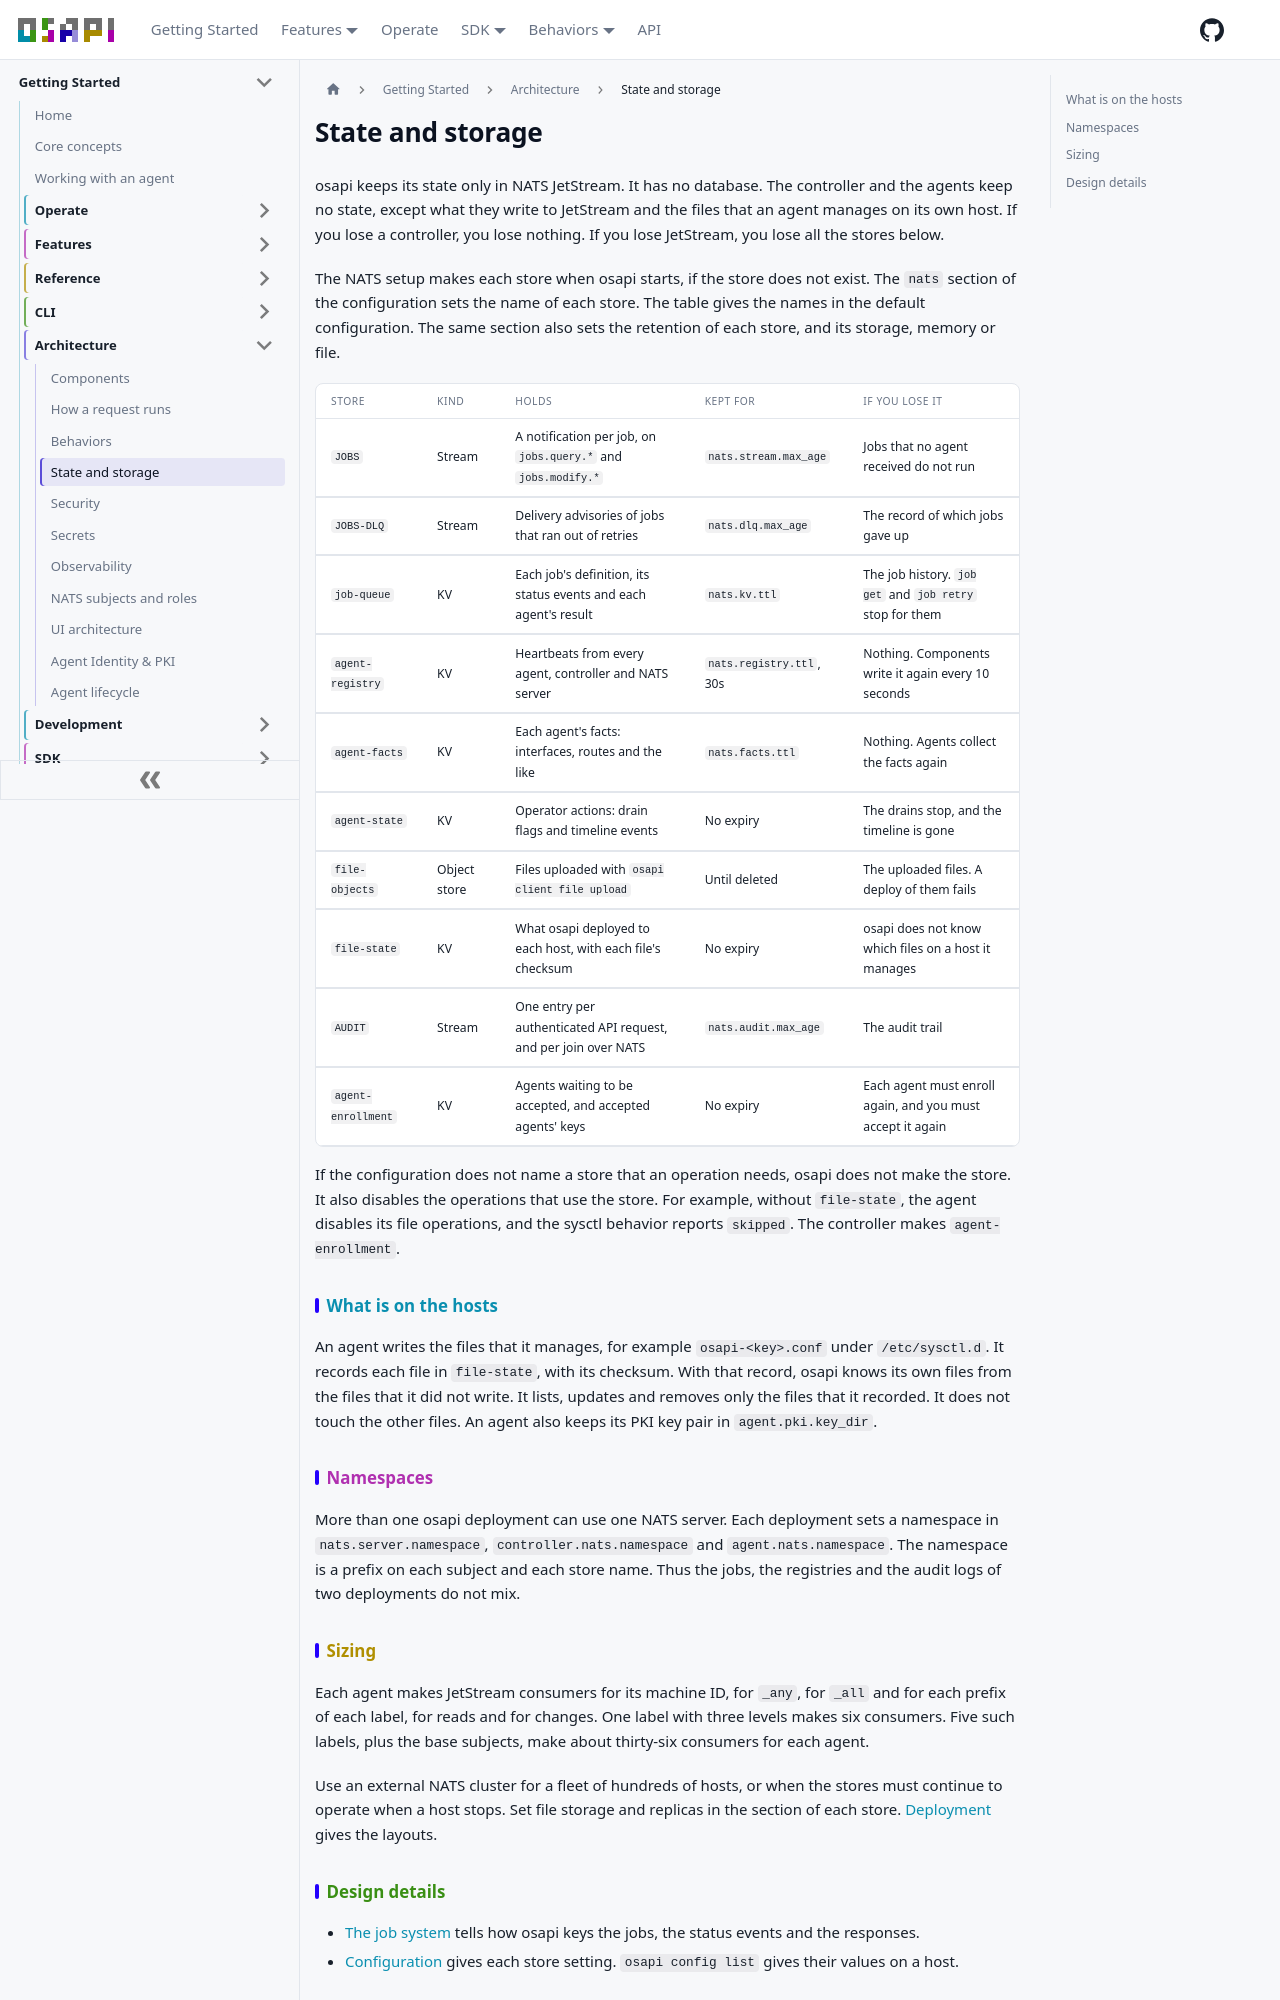

repository: osapi-io/osapi · page: sidebar/architecture/state.html · generator: docusaurus

---
sidebar_position: 5
---

# State and storage

osapi keeps its state only in NATS JetStream. It has no database. The controller
and the agents keep no state, except what they write to JetStream and the files
that an agent manages on its own host. If you lose a controller, you lose
nothing. If you lose JetStream, you lose all the stores below.

The NATS setup makes each store when osapi starts, if the store does not exist.
The `nats` section of the configuration sets the name of each store. The table
gives the names in the default configuration. The same section also sets the
retention of each store, and its storage, memory or file.

| Store              | Kind         | Holds                                                            | Kept for                 | If you lose it                                             |
| ------------------ | ------------ | ---------------------------------------------------------------- | ------------------------ | ---------------------------------------------------------- |
| `JOBS`             | Stream       | A notification per job, on `jobs.query.*` and `jobs.modify.*`    | `nats.stream.max_age`    | Jobs that no agent received do not run                     |
| `JOBS-DLQ`         | Stream       | Delivery advisories of jobs that ran out of retries              | `nats.dlq.max_age`       | The record of which jobs gave up                           |
| `job-queue`        | KV           | Each job's definition, its status events and each agent's result | `nats.kv.ttl`            | The job history. `job get` and `job retry` stop for them   |
| `agent-registry`   | KV           | Heartbeats from every agent, controller and NATS server          | `nats.registry.ttl`, 30s | Nothing. Components write it again every 10 seconds        |
| `agent-facts`      | KV           | Each agent's facts: interfaces, routes and the like              | `nats.facts.ttl`         | Nothing. Agents collect the facts again                    |
| `agent-state`      | KV           | Operator actions: drain flags and timeline events                | No expiry                | The drains stop, and the timeline is gone                  |
| `file-objects`     | Object store | Files uploaded with `osapi client file upload`                   | Until deleted            | The uploaded files. A deploy of them fails                 |
| `file-state`       | KV           | What osapi deployed to each host, with each file's checksum      | No expiry                | osapi does not know which files on a host it manages       |
| `AUDIT`            | Stream       | One entry per authenticated API request, and per join over NATS  | `nats.audit.max_age`     | The audit trail                                            |
| `agent-enrollment` | KV           | Agents waiting to be accepted, and accepted agents' keys         | No expiry                | Each agent must enroll again, and you must accept it again |

```mermaid
flowchart LR
    C[Controller] -->|jobs| JOBS[(JOBS)]
    C -->|definitions, status| JQ[(job-queue)]
    C -->|entries| AUDIT[(AUDIT)]
    C -->|admission records| EN[(agent-enrollment)]
    C -->|drain flags| ST[(agent-state)]
    C -->|uploads| FO[(file-objects)]
    A[Agent] -->|takes| JOBS
    A -->|results| JQ
    A -->|heartbeats| REG[(agent-registry)]
    A -->|facts| FA[(agent-facts)]
    A -->|timeline| ST
    A -->|deployed files| FS[(file-state)]
    A -->|reads| FO
```

If the configuration does not name a store that an operation needs, osapi does
not make the store. It also disables the operations that use the store. For
example, without `file-state`, the agent disables its file operations, and the
sysctl behavior reports `skipped`. The controller makes `agent-enrollment`.

## What is on the hosts

An agent writes the files that it manages, for example `osapi-<key>.conf` under
`/etc/sysctl.d`. It records each file in `file-state`, with its checksum. With
that record, osapi knows its own files from the files that it did not write. It
lists, updates and removes only the files that it recorded. It does not touch
the other files. An agent also keeps its PKI key pair in `agent.pki.key_dir`.

## Namespaces

More than one osapi deployment can use one NATS server. Each deployment sets a
namespace in `nats.server.namespace`, `controller.nats.namespace` and
`agent.nats.namespace`. The namespace is a prefix on each subject and each store
name. Thus the jobs, the registries and the audit logs of two deployments do not
mix.

## Sizing

Each agent makes JetStream consumers for its machine ID, for `_any`, for `_all`
and for each prefix of each label, for reads and for changes. One label with
three levels makes six consumers. Five such labels, plus the base subjects, make
about thirty-six consumers for each agent.

Use an external NATS cluster for a fleet of hundreds of hosts, or when the
stores must continue to operate when a host stops. Set file storage and replicas
in the section of each store. [Deployment](../operate/plan.md) gives the
layouts.
